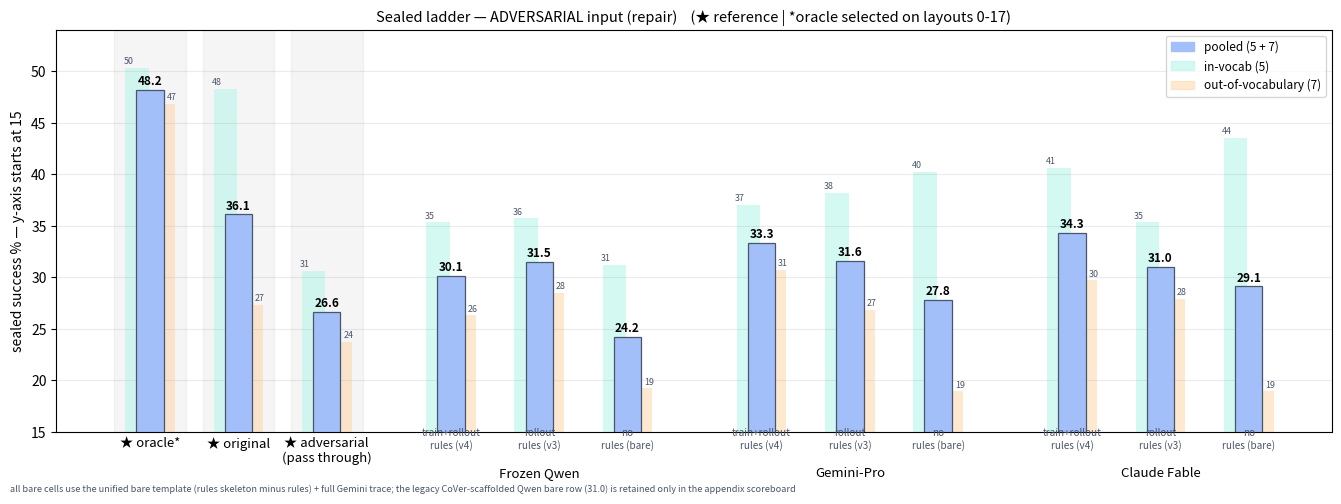

Here is the Python script that generated this plot: (Note: this script raises an exception after producing the figure.)
#!/usr/bin/env python3
"""Sealed ladders, one chart per condition, vertical bars, each treatment shown
as a pooled / in-vocab / OOV triplet. References (oracle / original /
adversarial passthrough) lead; then one cluster per model. Nominal chart has no
bare slots (user: originals ARE the human baseline). Strata values from the
sealed per-task tables (audit stratification; 5 in-vocab / 7 OOV tasks)."""
import matplotlib

matplotlib.use("Agg")
import matplotlib.pyplot as plt

# (pooled, in_vocab, oov)
REFS = [("oracle*", (48.2, 50.3, 46.8)), ("original", (36.1, 48.3, 27.3)),
        ("adversarial\n(pass through)", (26.6, 30.6, 23.7))]

DATA = {
    "adversarial": {
        "roles": ["train+rollout rules (v4)", "rollout rules (v3)", "no rules (bare)"],
        "models": {
            "Frozen Qwen": [(30.1, 35.3, 26.3), (31.5, 35.7, 28.5), (24.2, 31.2, 19.2)],
            "Gemini-Pro": [(33.3, 37.0, 30.7), (31.6, 38.2, 26.8), (27.8, 40.2, 18.9)],
            "Claude Fable": [(34.3, 40.6, 29.7), (31.0, 35.3, 27.9), (29.1, 43.5, 18.9)],
        },
        "pending": {},
    },
    "nominal": {
        "roles": ["train+rollout rules (v4)", "rollout rules (v3)", "no rules (prompt B)"],
        "models": {
            "Frozen Qwen": [(27.8, 34.9, 22.7), (32.2, 34.9, 30.3), (29.8, 40.7, 22.0)],
            "Gemini-Pro": [(37.2, 46.0, 30.9), (34.8, 42.1, 29.6), None],
            "Claude Fable": [(37.7, 47.6, 30.7), (34.7, 41.9, 29.6), None],
        },
        "pending": {("Gemini-Pro", 2): "not planned", ("Claude Fable", 2): "not planned"},
    },
}
C_POOL, C_IV, C_OOV = "#a3bffa", "#b2f5ea", "#fed7aa"


def triplet_bars(ax, x, vals, ref=False):
    """pi0_conditions style: pooled wide/solid in front; strata thin,
    translucent, behind, peeking out either side."""
    pool, iv, oov = vals
    ax.bar(x - 0.20, iv, 0.36, color=C_IV, alpha=0.55, zorder=1, edgecolor="none")
    ax.bar(x + 0.20, oov, 0.36, color=C_OOV, alpha=0.55, zorder=1, edgecolor="none")
    ax.text(x - 0.33, iv + 0.4, f"{iv:.0f}", ha="center", fontsize=6.4, color="#4a5568", zorder=3)
    ax.text(x + 0.33, oov + 0.4, f"{oov:.0f}", ha="center", fontsize=6.4, color="#4a5568", zorder=3)
    ax.bar(x, pool, 0.42, color=C_POOL, zorder=2, edgecolor="#4a5568", lw=0.9)
    ax.text(x, pool + 0.5, f"{pool:.1f}", ha="center", fontsize=8.5, fontweight="bold", zorder=3)

for cond, spec in DATA.items():
    fig, ax = plt.subplots(figsize=(13.5, 5.0))
    x = 0.0
    ticks, ticklabels = [], []
    def triplet(x0, vals, ref=False):
        for j, ((sname, col), v) in enumerate(zip(STRATA, vals if isinstance(vals, tuple) else [])):
            pass
    for name, vals in REFS:
        triplet_bars(ax, x, vals, ref=True)
        ax.axvspan(x - 0.55, x + 0.55, color="#000000", alpha=0.04, zorder=0)
        ticks.append(x)
        ticklabels.append("★ " + name)
        x += 1.35
    x += 0.55
    for model, cells in spec["models"].items():
        cxs = []
        for i, cell in enumerate(cells):
            if cell is None:
                ax.bar(x, 52, 0.76, color="none", edgecolor="#a0aec0", ls="--",
                       lw=1.0, hatch="//", alpha=0.30)
                note = spec["pending"].get((model, i), "not yet run")
                ax.text(x, 17.5, note, ha="center", va="bottom", fontsize=7.5,
                        color="#718096", style="italic", rotation=90)
            else:
                triplet_bars(ax, x, cell)
            role = spec["roles"][i]
            ax.text(x, 15.4, role.replace(" rules", "\nrules"), ha="center", va="top",
                    fontsize=7.2, color="#4a5568")
            cxs.append(x)
            x += 1.35
        ticks.append(sum(cxs) / len(cxs))
        ticklabels.append("\n\n" + model)
        x += 0.7
    handles = [plt.Rectangle((0, 0), 1, 1, color=C_POOL),
               plt.Rectangle((0, 0), 1, 1, color=C_IV, alpha=0.55),
               plt.Rectangle((0, 0), 1, 1, color=C_OOV, alpha=0.55)]
    ax.legend(handles, ["pooled (5 + 7)", "in-vocab (5)", "out-of-vocabulary (7)"],
              fontsize=8.5, loc="upper right")
    ax.set_xticks(ticks)
    ax.set_xticklabels(ticklabels, fontsize=9.5)
    ax.tick_params(axis="x", length=0)
    ax.set_ylabel("sealed success % — y-axis starts at 15")
    ax.set_ylim(15, 54)
    ax.grid(axis="y", alpha=0.25)
    title_cond = ("ADVERSARIAL input (repair)" if cond == "adversarial"
                  else "ORIGINAL input (polish) — originals reference = the human phrasing")
    ax.set_title(f"Sealed ladder — {title_cond}    (★ reference | *oracle selected on layouts 0-17)",
                 fontsize=10.5)
    if cond == "adversarial":
        fig.text(0.01, 0.005, "all bare cells use the unified bare template (rules skeleton minus rules) "
                 "+ full Gemini trace; the legacy CoVer-scaffolded Qwen bare row (31.0) is retained only "
                 "in the appendix scoreboard", fontsize=6.6, color="#4a5568")
    fig.tight_layout()
    out = f"results/charts/sealed_ladder_{cond}.png"
    fig.savefig(out, dpi=140, bbox_inches="tight", pad_inches=0.25)
    print("chart ->", out)
